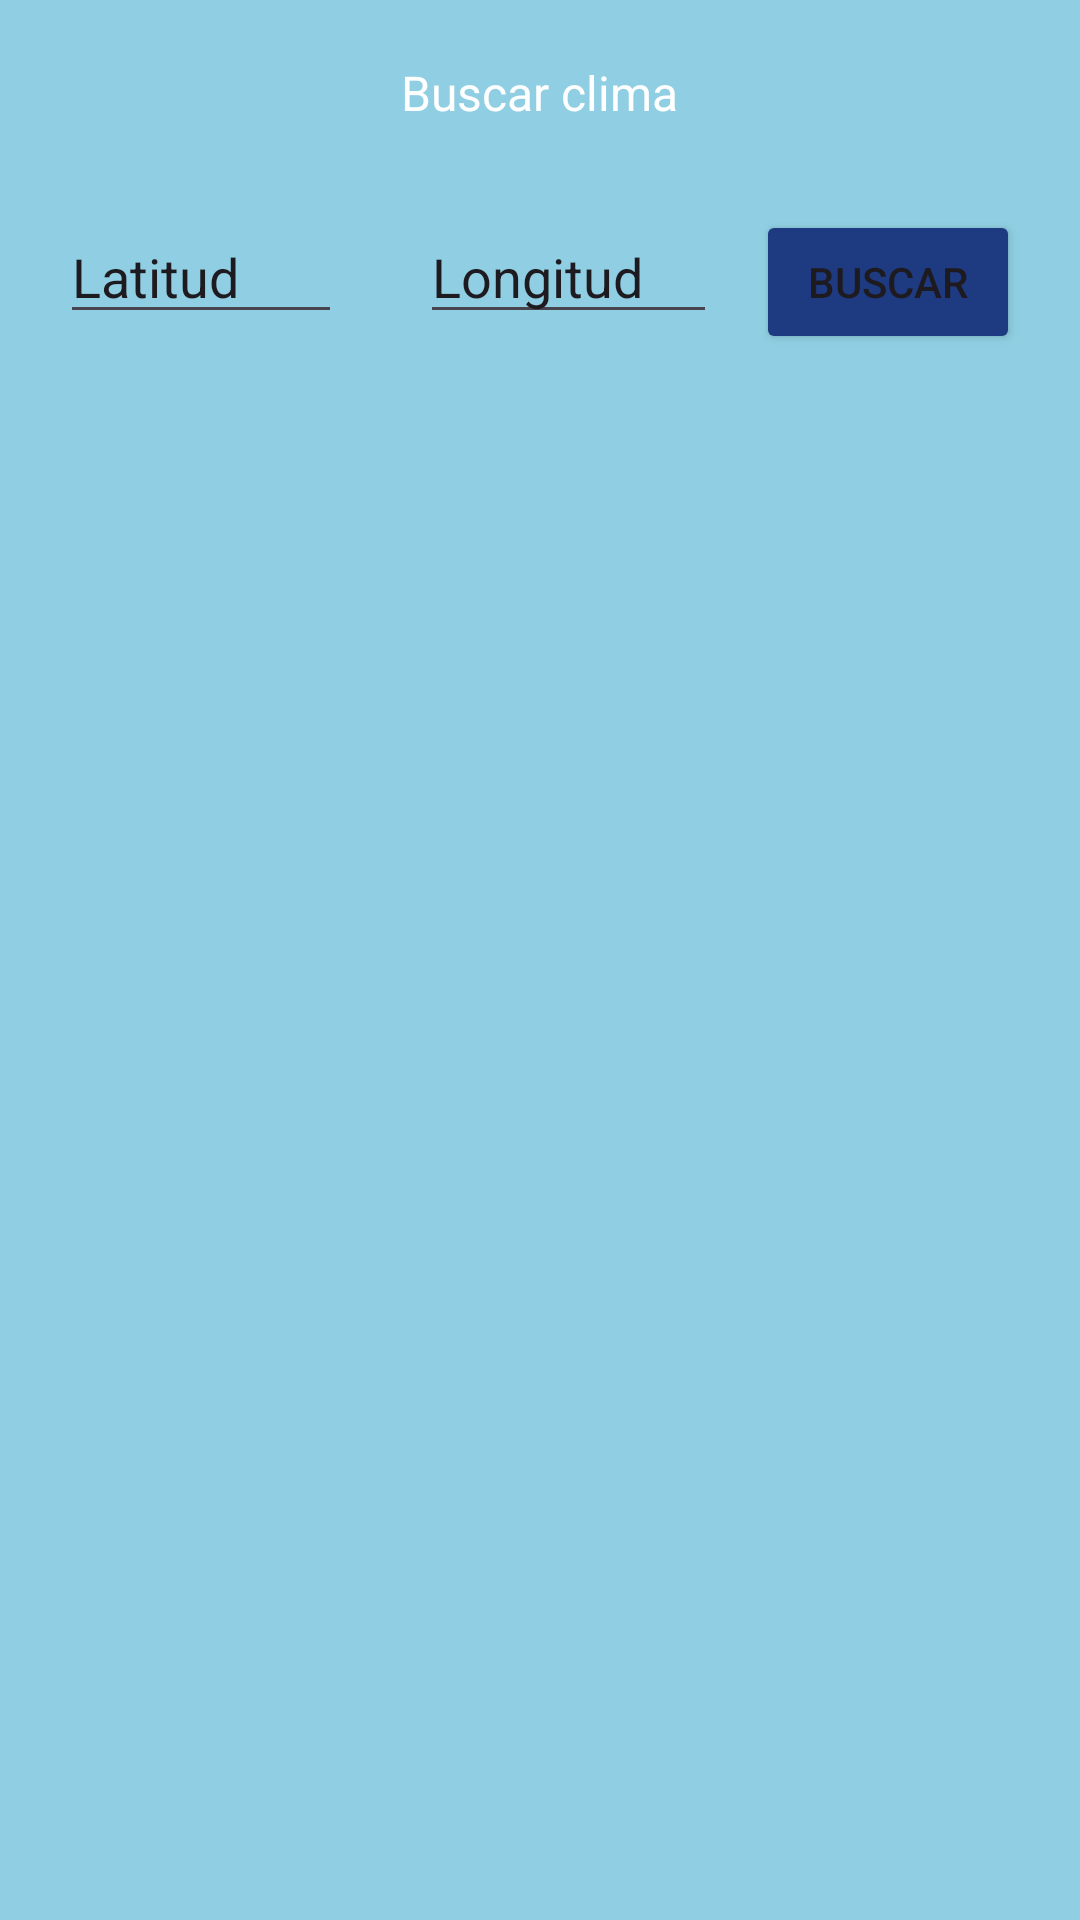

Layout XML and referenced resources for this Android screen:
<!-- AndroidManifest.xml: application theme Theme.LAB4_20200638 -->
<!-- res/layout/fragment_climafrag.xml -->
<?xml version="1.0" encoding="utf-8"?>
<FrameLayout xmlns:android="http://schemas.android.com/apk/res/android"
    xmlns:tools="http://schemas.android.com/tools"
    android:layout_width="match_parent"
    android:layout_height="match_parent"
    android:background="#90CFE3"
    tools:context=".Climafrag">

    

    <EditText
        android:id="@+id/editTextText3"
        android:layout_width="99dp"
        android:layout_height="wrap_content"
        android:layout_marginLeft="140dp"
        android:layout_marginTop="70dp"
        android:ems="10"
        android:inputType="text"
        android:text="Longitud" />

    <Button
        android:id="@+id/button5"
        android:layout_width="wrap_content"
        android:layout_height="wrap_content"
        android:layout_gravity="right|center_horizontal"
        android:layout_marginHorizontal="20dp"
        android:layout_marginTop="70dp"
        android:backgroundTint="#1E3A80"
        android:text="Buscar" />

    <androidx.recyclerview.widget.RecyclerView
        android:layout_width="301dp"
        android:layout_height="455dp"
        android:layout_gravity="center"
        android:clipChildren="false"
        android:clipToOutline="false"
        android:clipToPadding="false" />

    <TextView
        android:id="@+id/textView6"
        android:layout_width="wrap_content"
        android:layout_height="wrap_content"
        android:layout_gravity="center_horizontal"
        android:layout_marginTop="20dp"
        android:text="Buscar clima"
        android:textColor="#FFFFFF"
        android:textSize="16sp" />

    <EditText
        android:id="@+id/editTextText2"
        android:layout_width="94dp"
        android:layout_height="wrap_content"
        android:layout_marginLeft="20dp"
        android:layout_marginTop="70dp"
        android:ems="10"
        android:inputType="text"
        android:text="Latitud" />

</FrameLayout>
<!-- resources referenced by this layout -->
<resources>
  <style name="Theme.LAB4_20200638" parent="Base.Theme.LAB4_20200638" />
  <style name="Base.Theme.LAB4_20200638" parent="Theme.Material3.DayNight.NoActionBar">
          
          
      </style>
</resources>
